Image classification data set "fruits-360-original-size" (fruits-360/fruits-360-original-size on GitHub). Class labels (125): almonds, apple variety 10, apple variety 11, apple variety 12, apple variety 13, apple variety 14, apple variety 17, apple variety 18, apple variety 19, apple variety 22, apple variety 23, apple variety 4, apple variety 7, apple variety 8, apple variety 9, apple core, apple red yellow, apple with worm, avocado black, avocado black 2, avocado green, banana variety 3, banana variety 4, bean pod, beans, blackberrie 1, blackberrie 2, blackberry not ripe, blackberry 1, blackberry 2, blackberry 3, blackberry 4, blackberry 5, red cabbage, green cactus fruit, red cactus fruit, cashew seed, cantaloupe, cherimoya, cherry variety 3, cherry variety 4, cherry variety 5, rainier cherry, rainier cherry 3, sour cherry, wax cherry, wax cherry 2, red wax cherry, red wax cherry 3, wax cherry not ripe, wax cherry not ripe 2, cucumber variety 10, cucumber variety 11, cucumber variety 3, cucumber variety 4, cucumber variety 5, cucumber variety 6, cucumber variety 7, cucumber variety 8, cucumber variety 9, ginger, gooseberry, grape, grape not ripe, flat nectarine, nut variety 1, nut variety 2, nut variety 3, nut variety 4, nut variety 5, onion, red onion, white onion, white peeled onion, papaya, peach variety 3, peach variety 4, peach variety 5, peach variety 6, peanut in shell, pear variety 10, pear variety 11, pear variety 12, pear variety 13, pear variety 5, pear variety 6, pear variety 7, pear variety 8, pear variety 9, common pear, pepper variety 1, pepper variety 2, orange pepper, red pepper, red pepper 3, red pepper 4, red pepper 5, pistachio, plum variety 4, plum variety 5, plum with hole, quince variety 2, quince variety 3, quince variety 4, raspberry variety 2, raspberry variety 3, raspberry variety 4, raspberry variety 5, raspberry variety 6, strawberry variety 2, strawberry variety 3, tomato variety 1, tomato variety 10, tomato variety 5, tomato variety 7, tomato variety 8, tomato variety 9, maroon cherry tomato, orange cherry tomato, red cherry tomato, yellow cherry tomato, heart tomato, maroon tomato, green zucchini, dark zucchini.

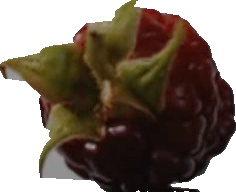
Label: blackberry 4

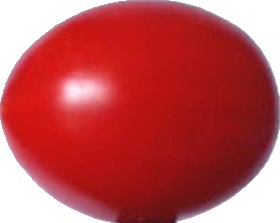
Label: red cherry tomato

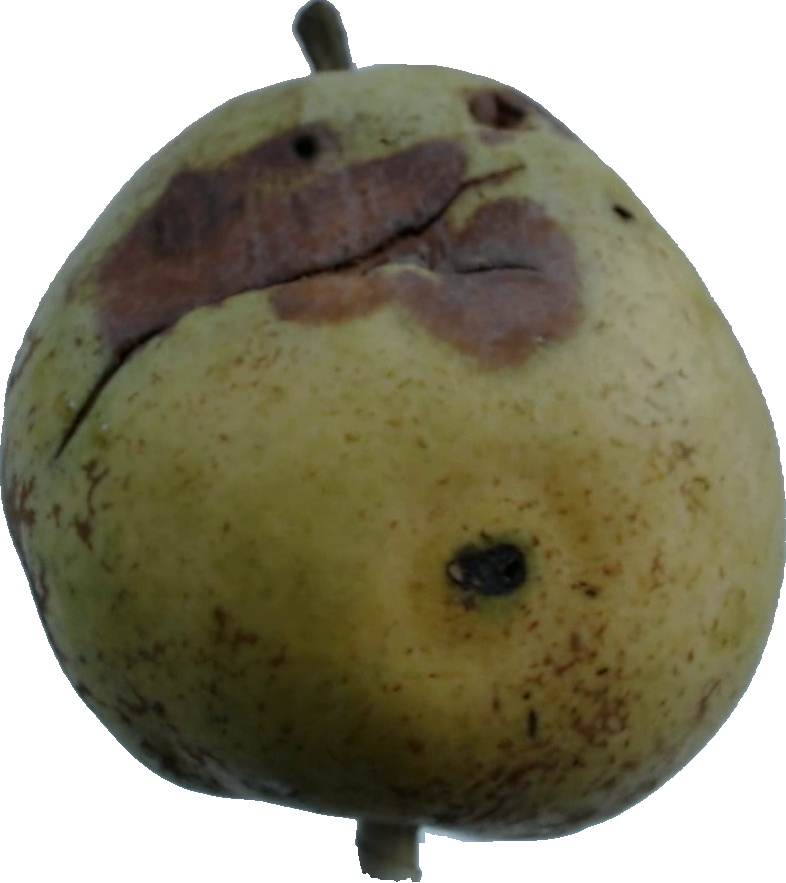
Label: pear variety 10

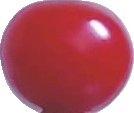
Label: sour cherry

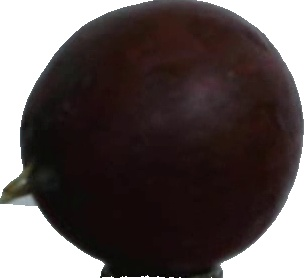
Label: gooseberry

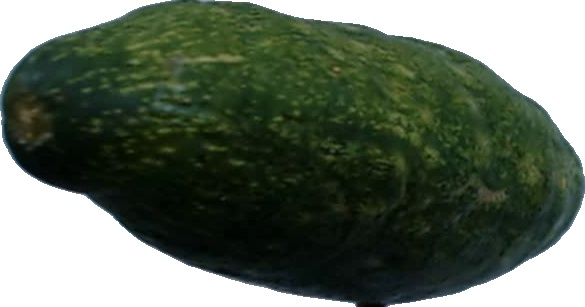
Label: cucumber variety 6
